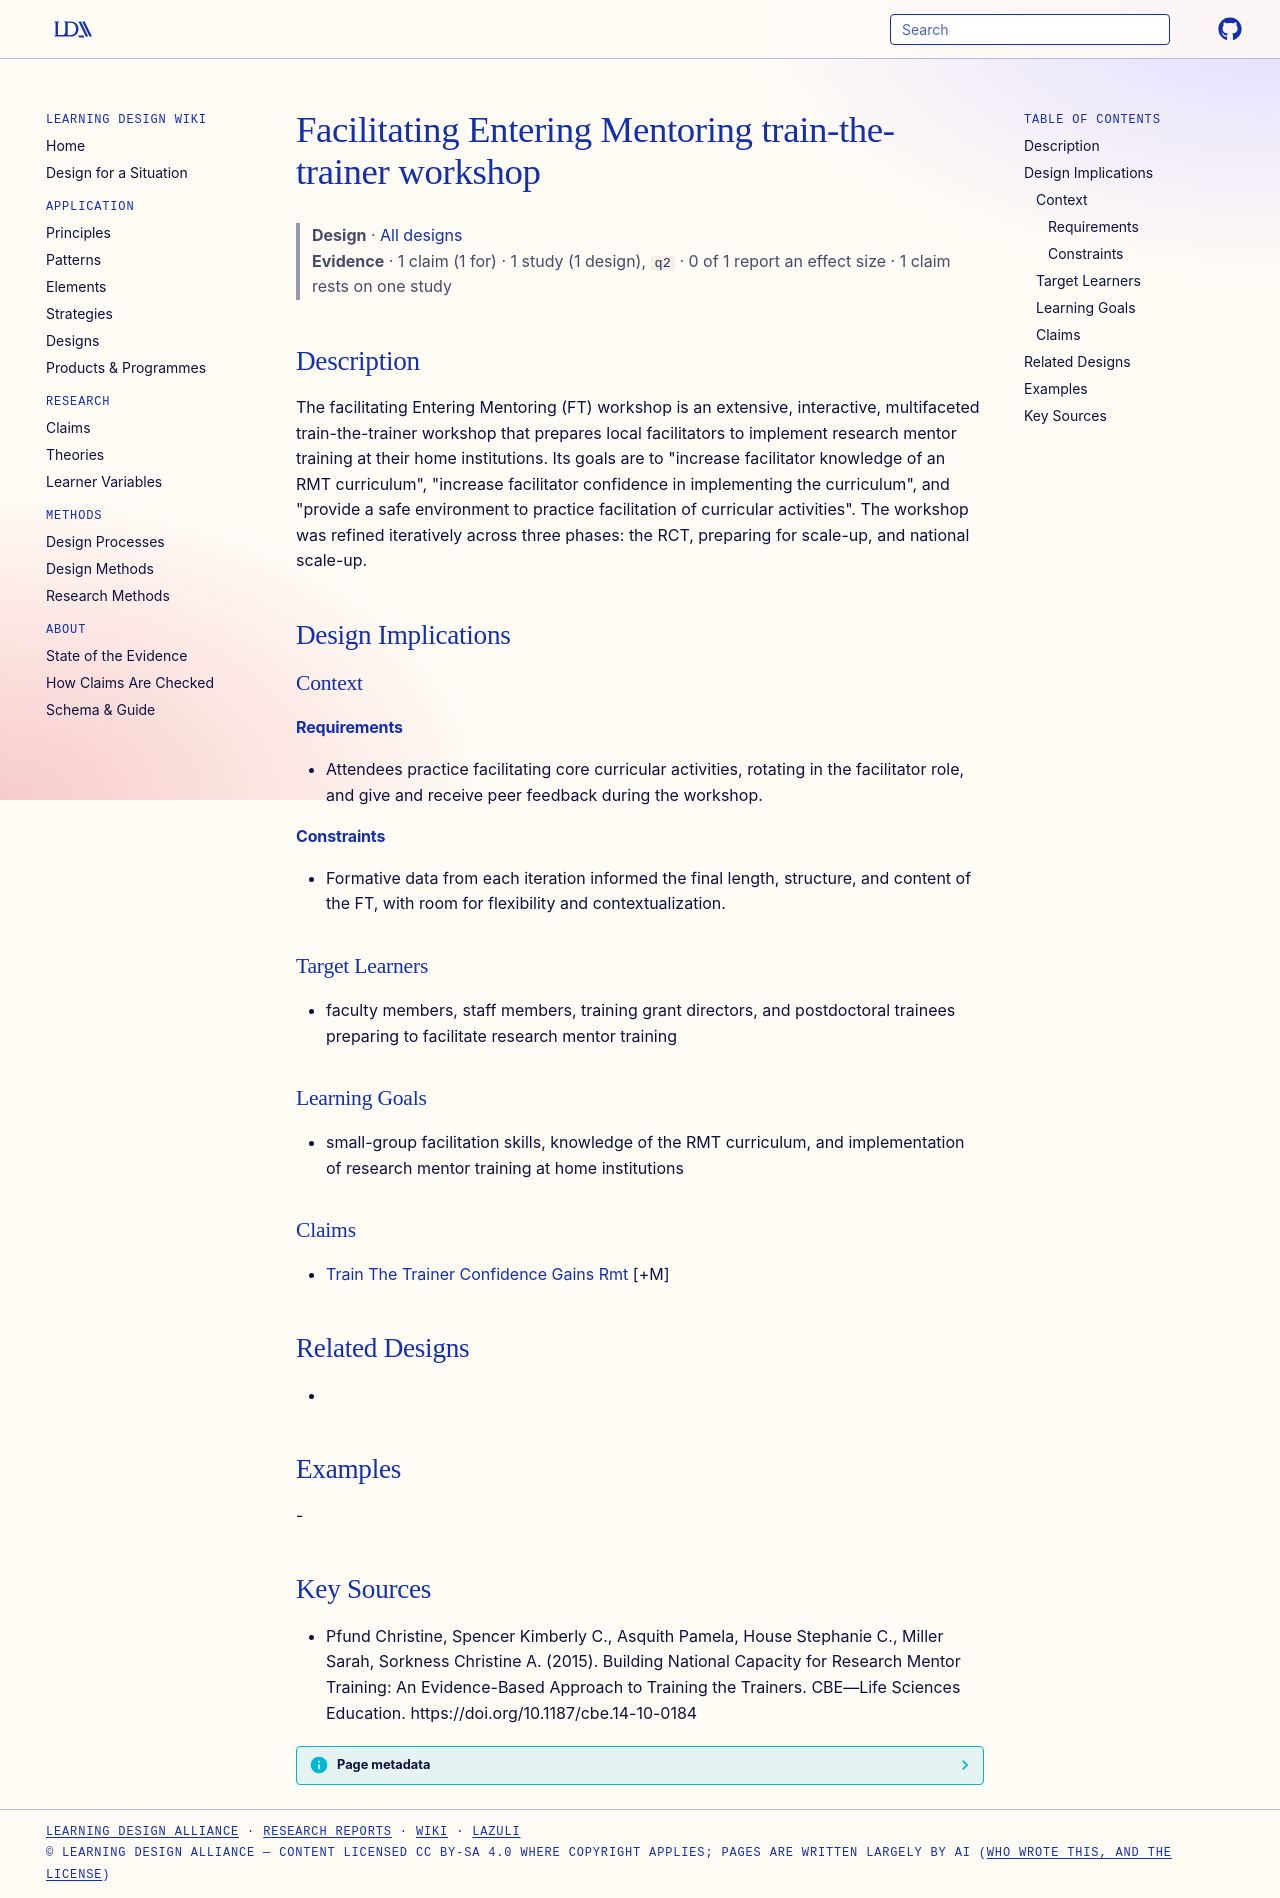

repository: Learning-Design-Alliance/learning-wiki · page: designs/facilitating-entering-mentoring-workshop/index.html · generator: mkdocs

---
type: design
id: facilitating-entering-mentoring-workshop
title: Facilitating Entering Mentoring train-the-trainer workshop
description: The facilitating Entering Mentoring (FT) workshop is an extensive, interactive, multifaceted train-the-trainer workshop that prepares local facilitators to implement research mentor training at their home institutions.
status: review
generated:
  by: "process:settle-candidates"
  at: 2026-11-09
sources:
  - id: pfund-christine-2015
    resource: "https://doi.org/10.1187/cbe.14-10-0184"
    title: "Pfund Christine, Spencer Kimberly C., Asquith Pamela, House Stephanie C., Miller Sarah, Sorkness Christine A. (2015). Building National Capacity for Research Mentor Training: An Evidence-Based Approach to Training the Trainers. CBE—Life Sciences Education. https://doi.org/10.1187/cbe.14-10-0184"
    author: Pfund Christine, Spencer Kimberly C., Asquith Pamela, House Stephanie C., Miller Sarah, Sorkness Christine A
---

# Facilitating Entering Mentoring train-the-trainer workshop

> **Design** · [All designs](index.md)
> **Evidence** · 1 claim (1 for) · 1 study (1 design), `q2` · 0 of 1 report an effect size · 1 claim rests on one study

## Description
The facilitating Entering Mentoring (FT) workshop is an extensive, interactive, multifaceted train-the-trainer workshop that prepares local facilitators to implement research mentor training at their home institutions. Its goals are to "increase facilitator knowledge of an RMT curriculum", "increase facilitator confidence in implementing the curriculum", and "provide a safe environment to practice facilitation of curricular activities". The workshop was refined iteratively across three phases: the RCT, preparing for scale-up, and national scale-up.

## Design Implications

### Context
#### Requirements
- Attendees practice facilitating core curricular activities, rotating in the facilitator role, and give and receive peer feedback during the workshop.
#### Constraints
- Formative data from each iteration informed the final length, structure, and content of the FT, with room for flexibility and contextualization.

### Target Learners
- faculty members, staff members, training grant directors, and postdoctoral trainees preparing to facilitate research mentor training

### Learning Goals
- small-group facilitation skills, knowledge of the RMT curriculum, and implementation of research mentor training at home institutions

### Claims
- [Train The Trainer Confidence Gains Rmt](../claims/train-the-trainer-confidence-gains-rmt.md) [+M]

## Related Designs
- 

## Examples
-

## Key Sources
- Pfund Christine, Spencer Kimberly C., Asquith Pamela, House Stephanie C., Miller Sarah, Sorkness Christine A. (2015). Building National Capacity for Research Mentor Training: An Evidence-Based Approach to Training the Trainers. CBE—Life Sciences Education. https://doi.org/10.1187/cbe.14-10-0184
